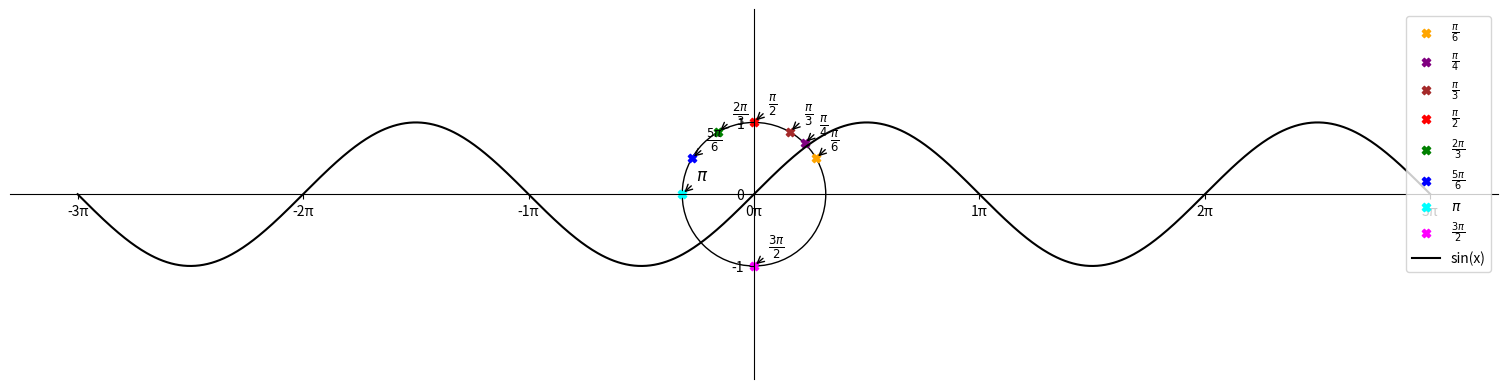

Recreate this plot in Python.
from matplotlib import pyplot as plt, patches
import numpy as np

# Set the figure size to 6.4 x 4.8 inches and extend the width
plt.figure(figsize=(19.2, 4.8))
ax = plt.subplot()

# Draw the unit circle
circle = patches.Circle((0, 0), radius=1, fill=False)
ax.add_patch(circle)

# Move left y-axis and bottom x-axis to the center
ax.spines['left'].set_position('center')
ax.spines['bottom'].set_position('center')

# Eliminate upper and right axes
ax.spines['right'].set_color('none')
ax.spines['top'].set_color('none')

# Show ticks on the left and lower axes only
ax.xaxis.set_ticks_position('bottom')
ax.yaxis.set_ticks_position('left')

# Set axis to be equal
ax.axis('equal')

# Set the angles in degrees and convert to radians
angles_deg = [30, 45, 60, 90, 120, 150, 180, 270]
angles_rad = np.radians(angles_deg)

# Calculate coordinates on the unit circle
x = np.cos(angles_rad)
y = np.sin(angles_rad)

# Define labels, colors, and line styles for each angle
labels = [r'$\frac{\pi}{6}$', r'$\frac{\pi}{4}$', r'$\frac{\pi}{3}$', r'$\frac{\pi}{2}$',
          r'$\frac{2\pi}{3}$', r'$\frac{5\pi}{6}$', r'$\pi$', r'$\frac{3\pi}{2}$']
colors = ['orange', 'purple', 'brown', 'red', 'green', 'blue', 'cyan', 'magenta']
line_styles = ['-', '--', '-.', ':', '-', '--', '-.', ':']

# Extend x-axis range from -3π to 3π
x_range = np.linspace(-3 * np.pi, 3 * np.pi, 1000)
y_range = np.sin(x_range)  # You can plot sine or cosine here based on your needs

# Plot each point and label on the unit circle
for i, (xi, yi) in enumerate(zip(x, y)):
    plt.scatter(xi, yi, color=colors[i], marker='X', label=labels[i])
    plt.annotate(labels[i],
                 xy=(xi, yi), xycoords='data',
                 xytext=(+10, +10), textcoords='offset points', fontsize=12,
                 arrowprops=dict(arrowstyle="->", connectionstyle="arc3,rad=0"))

# Plot sine curve with new style
plt.plot(x_range, np.sin(x_range), color='black', linestyle='-', label='sin(x)')

# Add legend
plt.legend()

# Set x-axis ticks and labels
x_ticks = np.arange(-3*np.pi, 4*np.pi, np.pi)  # From -3π to 3π
x_tick_labels = [f'{int(t//np.pi)}\u03C0' if t % np.pi == 0 else f'{int(t//np.pi)}\u03C0/2' for t in x_ticks]
plt.xticks(x_ticks, x_tick_labels)

# Set y-axis ticks
plt.yticks([-1, 0, 1], ['-1', '0', '1'])

# Show the plot
plt.show()
